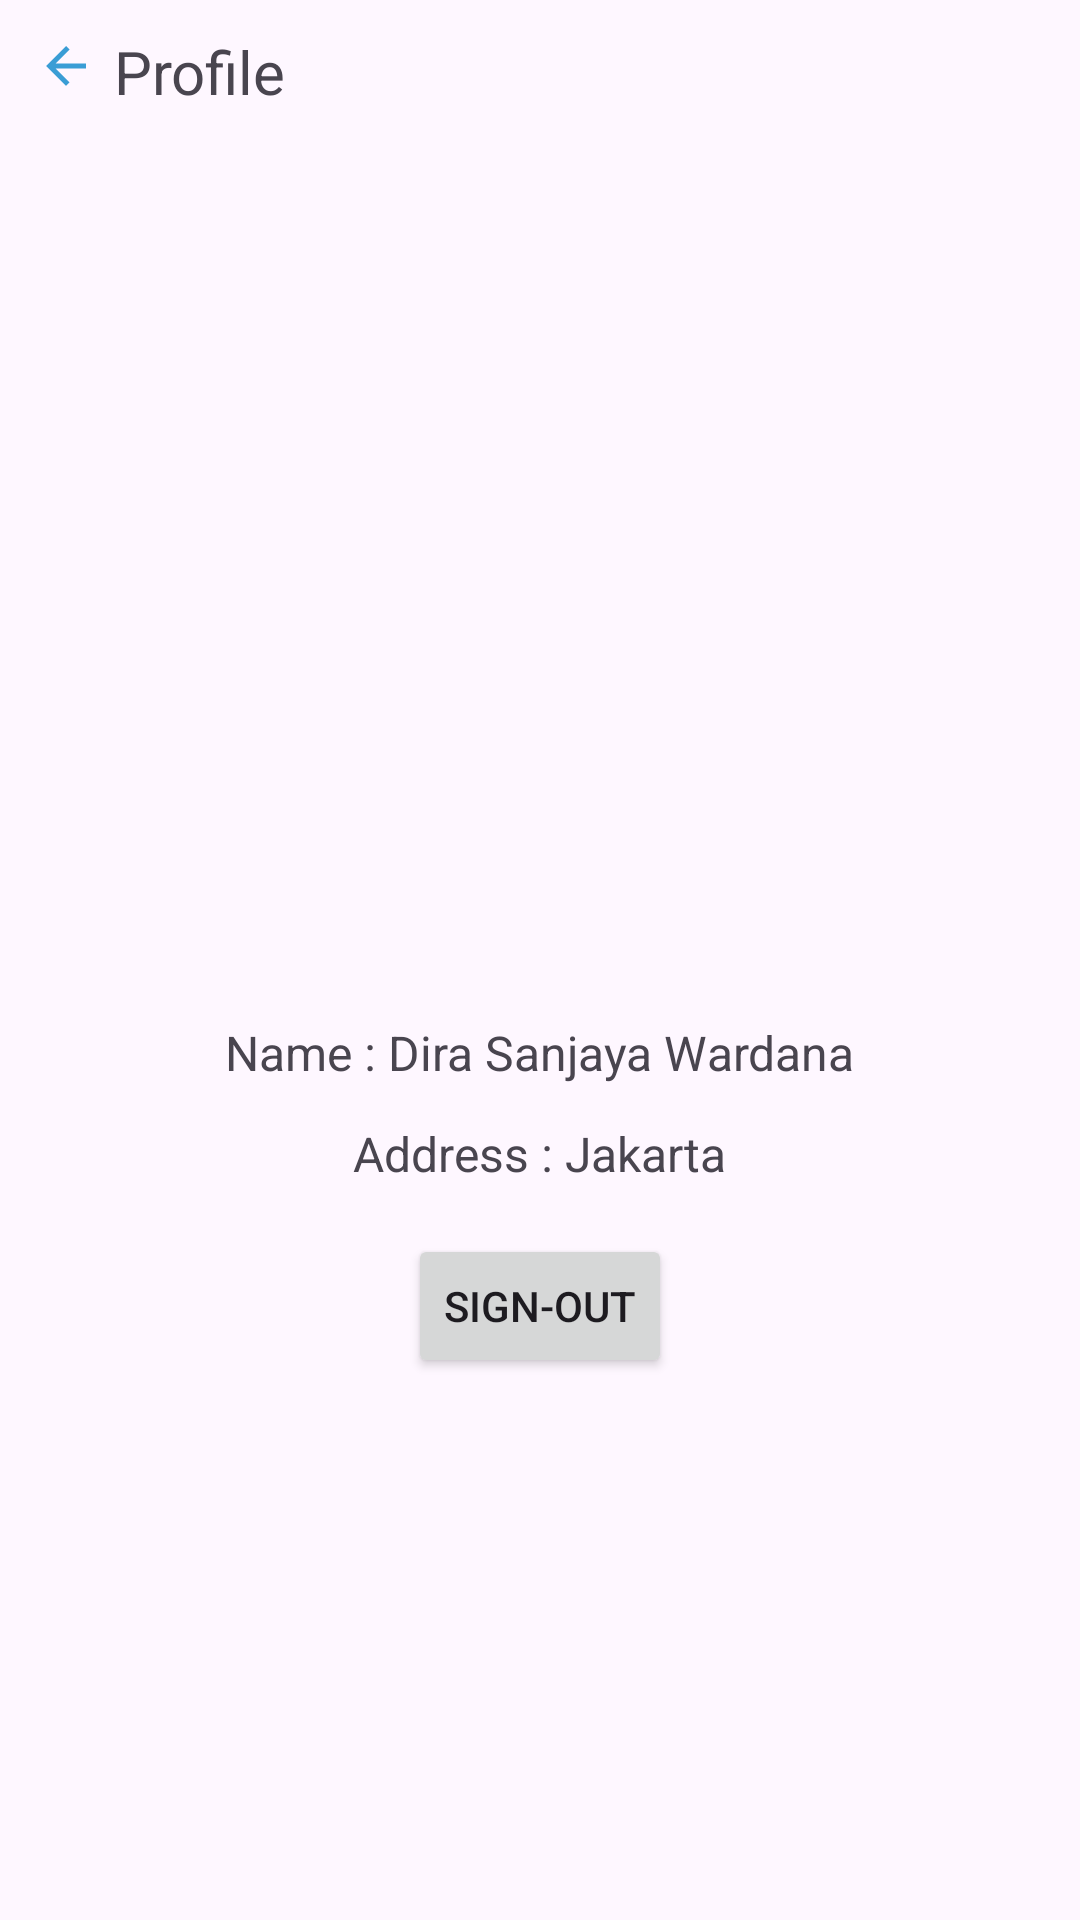

The Android layout XML behind this screen, and the referenced resources:
<!-- AndroidManifest.xml: application theme Theme.BCASyariah -->
<!-- res/layout/activity_profile.xml -->
<?xml version="1.0" encoding="utf-8"?>
<androidx.constraintlayout.widget.ConstraintLayout xmlns:android="http://schemas.android.com/apk/res/android"
    android:layout_width="match_parent"
    android:layout_height="match_parent"
    xmlns:app="http://schemas.android.com/apk/res-auto">

    <include
        android:id="@+id/layoutComponentTopbar"
        android:layout_width="match_parent"
        android:layout_height="match_parent"
        layout="@layout/component_topbar"/>

    <ImageView
        android:id="@+id/imgProfile"
        android:src="@drawable/profile"
        android:layout_width="120dp"
        android:layout_height="120dp"
        android:layout_marginTop="200dp"
        app:layout_constraintTop_toTopOf="parent"
        app:layout_constraintStart_toStartOf="parent"
        app:layout_constraintEnd_toEndOf="parent"/>

    <LinearLayout
        android:id="@+id/textName"
        android:layout_width="wrap_content"
        android:layout_height="wrap_content"
        app:layout_constraintTop_toBottomOf="@id/imgProfile"
        app:layout_constraintStart_toStartOf="parent"
        app:layout_constraintEnd_toEndOf="parent"
        android:layout_marginTop="20dp">
        <TextView
            android:layout_width="wrap_content"
            android:layout_height="wrap_content"
            android:text="Name : "
            android:textSize="16sp"/>

        <TextView
            android:id="@+id/textNameProfile"
            android:layout_width="wrap_content"
            android:layout_height="wrap_content"
            android:text="Dira Sanjaya Wardana"
            android:textSize="16sp"/>
    </LinearLayout>

    <LinearLayout
        android:id="@+id/textAddress"
        android:layout_width="wrap_content"
        android:layout_height="wrap_content"
        app:layout_constraintTop_toBottomOf="@id/textName"
        app:layout_constraintStart_toStartOf="parent"
        app:layout_constraintEnd_toEndOf="parent"
        android:layout_marginTop="12dp">
        <TextView
            android:layout_width="wrap_content"
            android:layout_height="wrap_content"
            android:text="Address : "
            android:textSize="16sp"/>

        <TextView
            android:layout_width="wrap_content"
            android:layout_height="wrap_content"
            android:text="Jakarta"
            android:textSize="16sp"/>
    </LinearLayout>

    <Button
        android:id="@+id/btnLogout"
        android:layout_width="wrap_content"
        android:layout_height="wrap_content"
        android:text="Sign-out"
        android:layout_marginVertical="16dp"
        app:layout_constraintTop_toBottomOf="@id/textAddress"
        app:layout_constraintStart_toStartOf="parent"
        app:layout_constraintEnd_toEndOf="parent"/>

</androidx.constraintlayout.widget.ConstraintLayout>
<!-- res/layout/component_topbar.xml (included above) -->
<?xml version="1.0" encoding="utf-8"?>
<LinearLayout
    xmlns:android="http://schemas.android.com/apk/res/android"
    android:layout_width="match_parent"
    android:layout_height="wrap_content"
    android:orientation="horizontal"
    android:padding="12dp"
    xmlns:tools="http://schemas.android.com/tools">

    <ImageView
        android:id="@+id/imgBack"
        android:layout_width="20dp"
        android:layout_height="20dp"
        android:src="@drawable/baseline_arrow_back_24"/>

    <TextView
        android:layout_marginLeft="6dp"
        android:layout_marginTop="-2dp"
        android:id="@+id/textTopbar"
        android:layout_width="wrap_content"
        android:layout_height="wrap_content"
        android:textSize="20sp"
        tools:text="Profile"/>

</LinearLayout>
<!-- resources referenced by this layout -->
<resources>
  <!-- drawable baseline_arrow_back_24 (drawable) -->
  <vector xmlns:android="http://schemas.android.com/apk/res/android" android:autoMirrored="true" android:height="24dp" android:tint="#3A9DD5" android:viewportHeight="24" android:viewportWidth="24" android:width="24dp">
        
      <path android:fillColor="@android:color/white" android:pathData="M20,11H7.83l5.59,-5.59L12,4l-8,8 8,8 1.41,-1.41L7.83,13H20v-2z"/>
      
  </vector>
  <style name="Theme.BCASyariah" parent="Base.Theme.BCASyariah" />
  <style name="Base.Theme.BCASyariah" parent="Theme.Material3.DayNight.NoActionBar">
          
          
      </style>
</resources>
